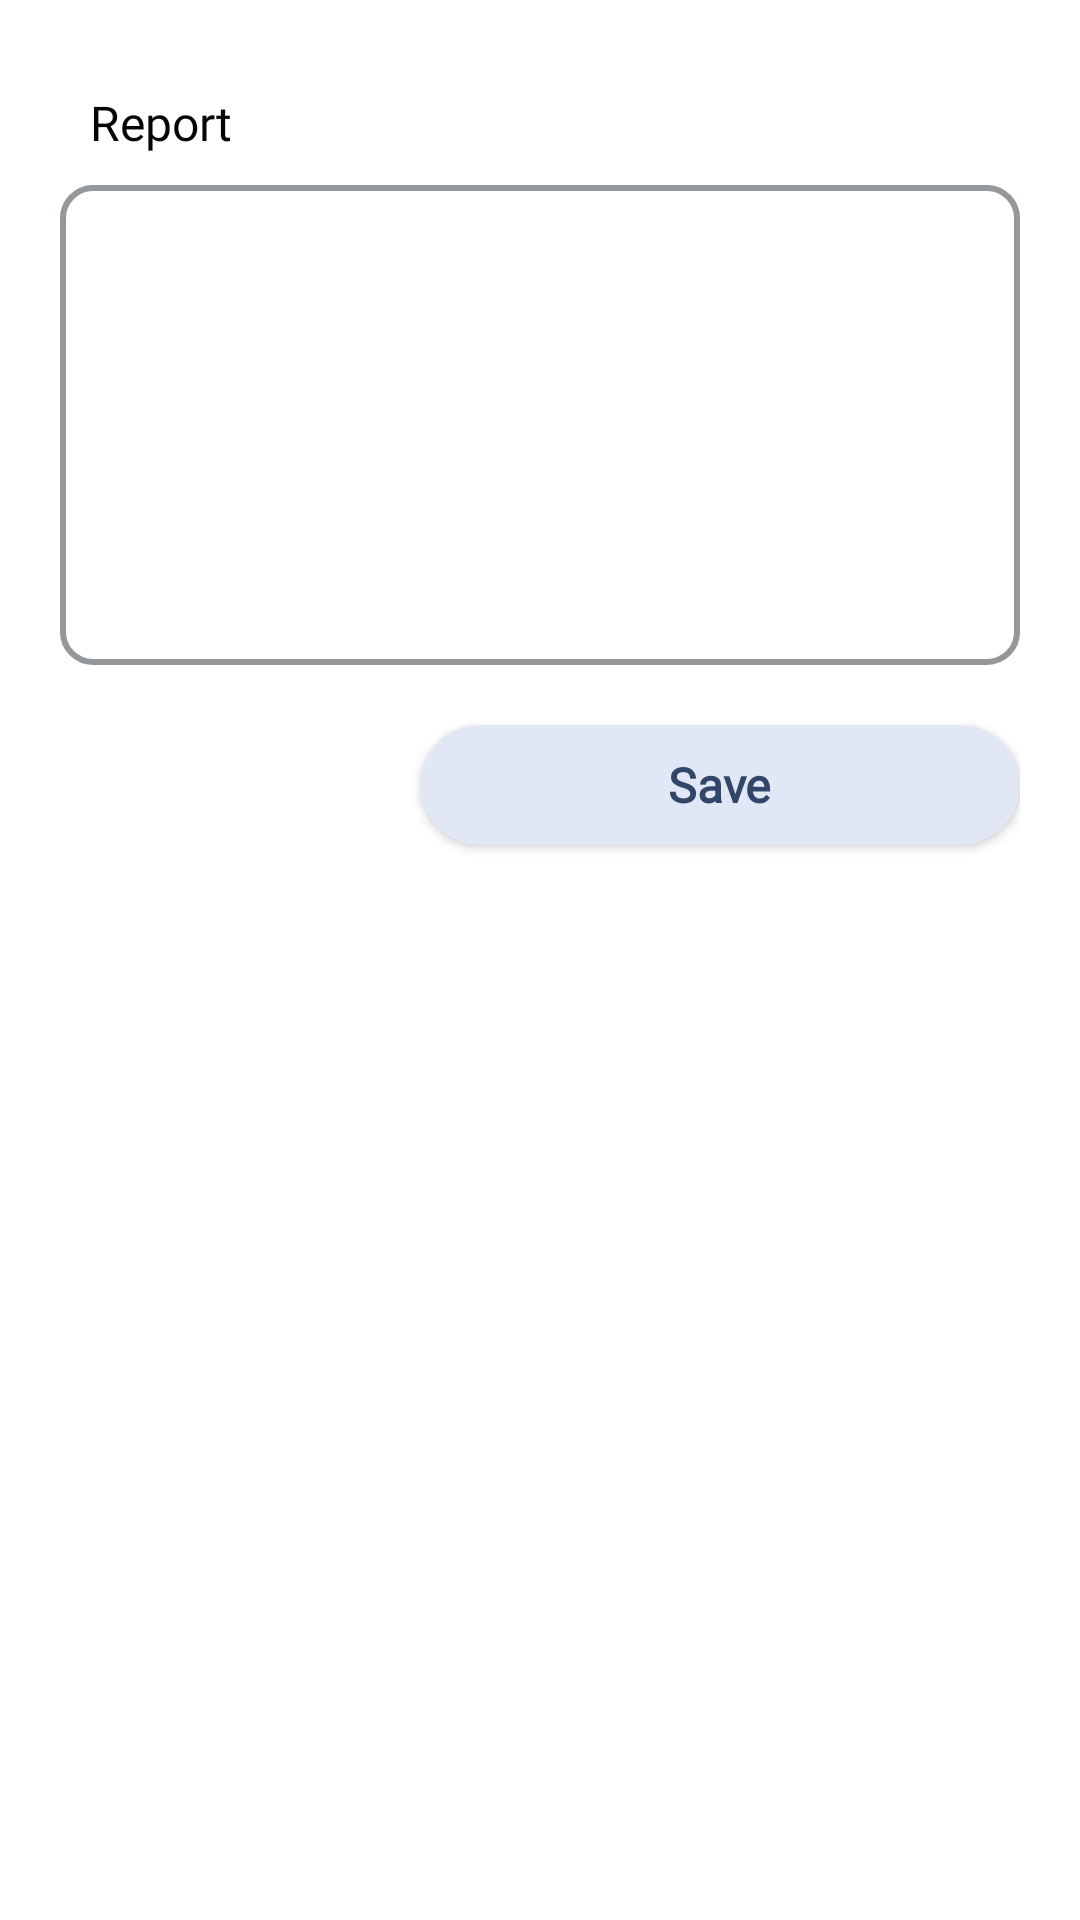

The Android layout XML behind this screen, and the referenced resources:
<!-- AndroidManifest.xml: application theme Theme.BaseTheme -->
<!-- res/layout/text_box_popup.xml -->
<RelativeLayout
    xmlns:android="http://schemas.android.com/apk/res/android"
    android:layout_width="match_parent"
    android:layout_height="wrap_content"
    xmlns:app="http://schemas.android.com/apk/res-auto">
    <LinearLayout
        android:layout_width="match_parent"
        android:layout_height="wrap_content"
        android:layout_marginStart="20dp"
        android:layout_marginLeft="20dp"
        android:layout_marginTop="20dp"
        android:layout_marginEnd="20dp"
        android:layout_marginRight="20dp"
        android:layout_marginBottom="20dp"
        android:orientation="vertical">
        <TextView
            android:layout_width="wrap_content"
            android:layout_height="wrap_content"
            android:layout_marginTop="10dp"
            android:fontFamily="@font/raleway_medium"
            android:text="Report"
            android:textColor="#050505"
            android:textFontWeight="300"
            android:layout_margin="10dp"
            android:textSize="16dp" />
        <LinearLayout
            android:layout_width="match_parent"
            android:layout_height="wrap_content"
            android:orientation="vertical">

        <EditText
            android:id="@+id/text_for_pdf"
            android:layout_width="match_parent"
            android:layout_height="160dp"
            android:padding="10dp"
            android:gravity="top"
            android:background="@drawable/round_border_background"
            />

            <androidx.cardview.widget.CardView
                android:id="@+id/make_pdf"
                android:layout_width="200dp"
                android:layout_height="40dp"
                android:layout_marginBottom="5dp"
                android:layout_marginTop="20dp"
                android:layout_weight="1"
                android:layout_gravity="right"
                app:cardBackgroundColor="#E2E7F6"
                app:cardCornerRadius="30dp">
                <ProgressBar
                    android:id="@+id/progressBar"
                    style="?android:attr/progressBarStyle"
                    android:layout_margin="4dp"
                    android:visibility="invisible"
                    android:layout_width="match_parent"
                    android:layout_height="wrap_content" />
                <TextView
                    android:id="@+id/text_of_button"
                    android:layout_width="wrap_content"
                    android:layout_height="wrap_content"
                    android:layout_gravity="center"
                    android:fontFamily="@font/raleway_medium"
                    android:text="Save"
                    android:textColor="#32466A"
                    android:textFontWeight="700"
                    android:textSize="16dp" />
            </androidx.cardview.widget.CardView>


        </LinearLayout>
    </LinearLayout>
</RelativeLayout>
<!-- resources referenced by this layout -->
<resources>
  <!-- drawable round_border_background (drawable) -->
  <?xml version="1.0" encoding="utf-8"?>
  <shape xmlns:android="http://schemas.android.com/apk/res/android">
      <stroke android:color="#95989A" android:width="2dp" />
      <corners android:radius="10dp"/>
      <solid android:color="@color/white"/>
  </shape>
  <style name="Theme.BaseTheme" parent="Theme.MaterialComponents.DayNight.NoActionBar">
          
          <item name="colorPrimary">@color/purple_200</item>
          <item name="colorPrimaryVariant">#FFFFFF</item>
          <item name="colorOnPrimary">@color/black</item>
          
          <item name="colorSecondary">@color/teal_200</item>
          <item name="colorSecondaryVariant">@color/teal_200</item>
          <item name="colorOnSecondary">@color/black</item>
          
          <item name="android:statusBarColor" tools:targetApi="l">?attr/colorPrimaryVariant</item>
          
      </style>
  <!-- not gathered from this repository: default colours our renderer supplied (Android Studio template values) -->
  <color name="purple_200">#FFBB86FC</color>
  <color name="teal_200">#FF03DAC5</color>
  <color name="black">#FF000000</color>
  <color name="white">#FFFFFFFF</color>
</resources>
